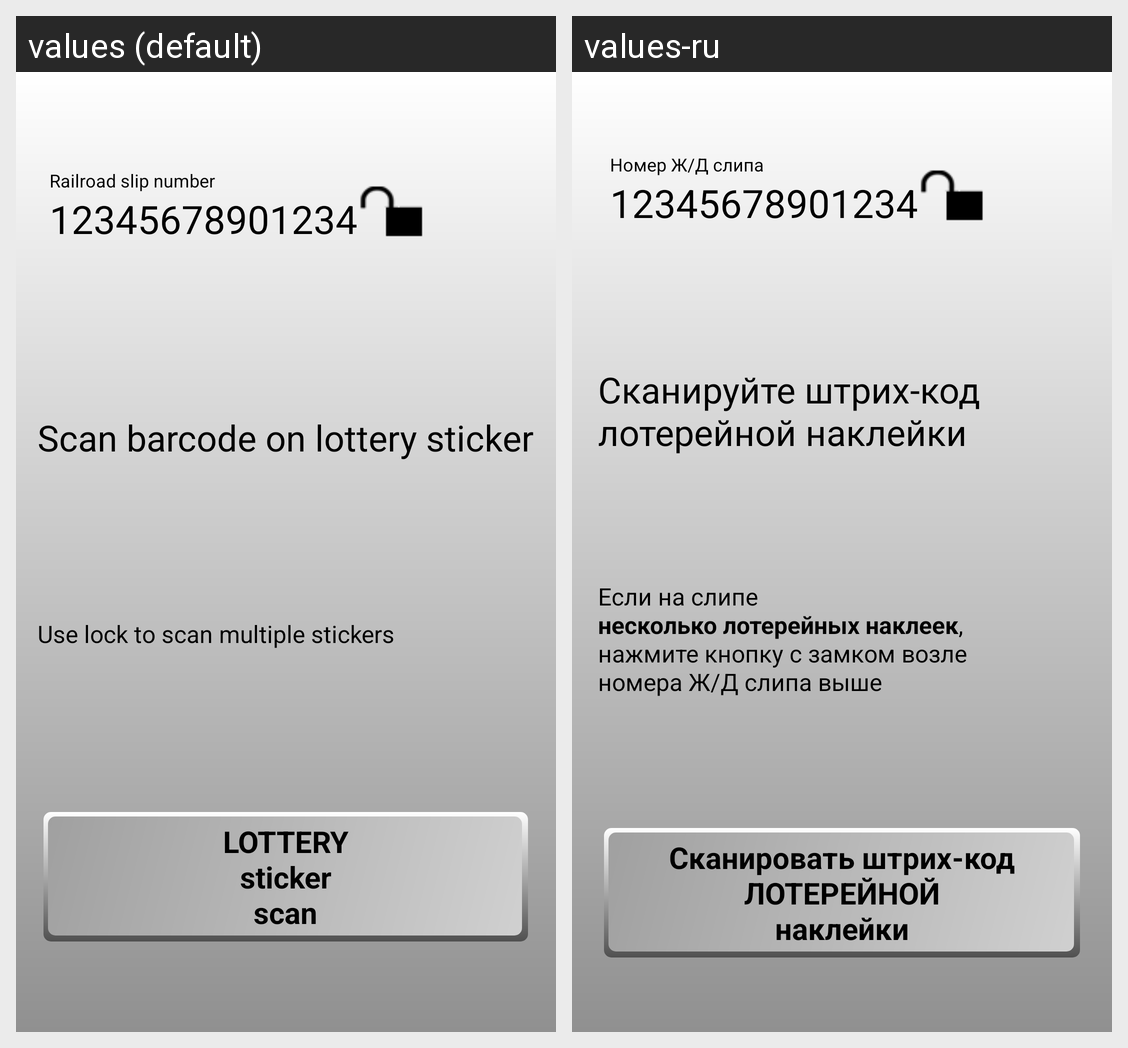

For this localized Android screen grid, give each drawn string resource with its value in every locale shown.
Android screen res/layout/slip_scan_success.xml rendered under 2 locales, left to right: values (default), values-ru. Device: Nexus 5 (rendered at 1080×1920; each locale shown at half size, 540×960, under a caption strip naming it); theme TicketScanner_Theme.
Strings drawn on this screen, with the default value and each locale's value (text and hints the layout hard-codes, and strings that could not be matched under every locale, appear in the picture but are not listed):

label_rr_slip_number
  values: Railroad slip number
  values-ru: Номер Ж/Д слипа

msg_rr_scan_success_1
  values: Scan barcode on lottery sticker
  values-ru: Сканируйте штрих-код
      лотерейной наклейки

msg_rr_scan_success_2
  values: Use lock to scan multiple stickers
  values-ru: Если на слипе
      несколько лотерейных наклеек,
      нажмите кнопку с замком возле
      номера Ж/Д слипа выше

button_scan_lottery
  values: LOTTERY
      sticker
      scan
  values-ru: Сканировать штрих-код
      ЛОТЕРЕЙНОЙ
      наклейки
